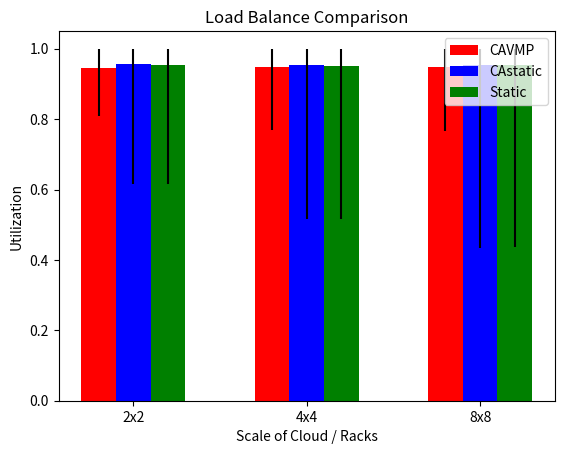

The matplotlib source for this figure:
import numpy as np
import matplotlib.pyplot as plt
b1 = ['2x2', '4x4', '8x8']
b2 = len(b1)
b3 = [0.946601801623, 0.947113559077, 0.948454096069]
b4 = [0.810084820106, 0.767802605805, 0.76494951005]
b5 = [1.0, 1.0, 1.0]
b6 = [0.955477854026, 0.953211106968, 0.953266175663]
b7 = [0.616405792127, 0.515454403091, 0.435178540951]
b8 = [1.0, 1.0, 1.0]
b9 = [0.953938547729, 0.952260320505, 0.95265016232]
b10 = [0.615834126982, 0.515247980872, 0.436673392773]
b11 = [1.0, 1.0, 1.0]
b12 = [
    [ave - low for ave, low in zip(b3, b4)],
    [high - ave for ave, high in zip(b3, b5)]
]
b13 = [
    [ave - low for ave, low in zip(b6, b7)],
    [high - ave for ave, high in zip(b6, b8)]
]
b14 = [
    [ave - low for ave, low in zip(b9, b10)],
    [high - ave for ave, high in zip(b9, b11)]
]
b15 = np.arange(b2)
a1 = 0.2
fig, b16 = plt.subplots()
b17 = b16.bar(b15, b3, a1, color='r', yerr=b12, label='CAVMP')
b18 = b16.bar(b15 + a1, b6, a1, color='b', yerr=b13, label='CAstatic')
b19 = b16.bar(b15 + 2 * a1, b9, a1, color='g', yerr=b14, label='Static')
b16.set_xlabel('Scale of Cloud / Racks')
b16.set_ylabel('Utilization')
b16.set_title('Load Balance Comparison')
b16.set_xticks(b15 + a1)
b16.set_xticklabels(b1)
b16.set_yticks(np.arange(0, 1.2, 0.2))
b16.legend()
plt.show()
